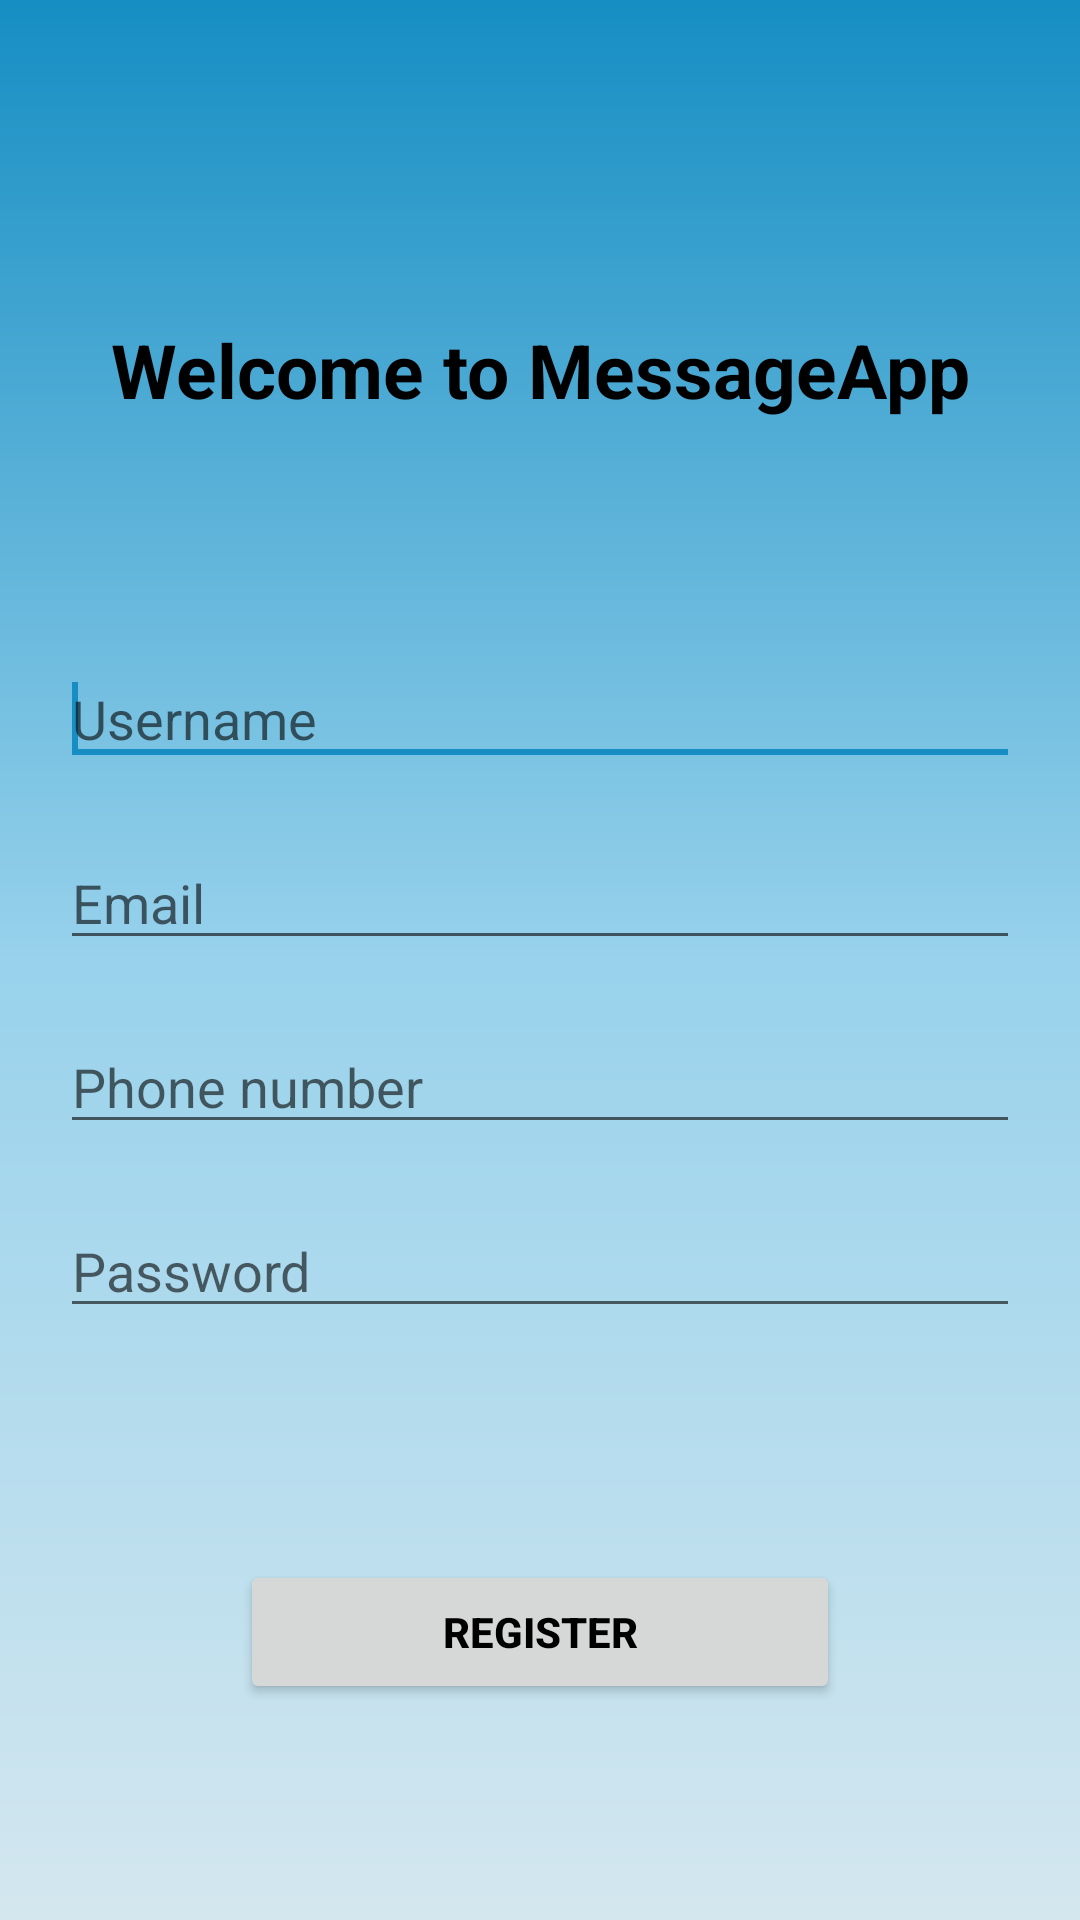

Android layout source for this screen:
<!-- AndroidManifest.xml: application theme Theme.MyApplication -->
<!-- res/layout/content_registration.xml -->
<?xml version="1.0" encoding="utf-8"?>
<androidx.constraintlayout.widget.ConstraintLayout xmlns:android="http://schemas.android.com/apk/res/android"
    xmlns:app="http://schemas.android.com/apk/res-auto"
    xmlns:tools="http://schemas.android.com/tools"
    android:layout_width="match_parent"
    android:layout_height="match_parent"
    android:background="@drawable/down_nav_bar"
    app:layout_behavior="@string/appbar_scrolling_view_behavior">


    <LinearLayout
        android:layout_width="match_parent"
        android:layout_height="match_parent"
        android:layout_margin="20sp"
        android:orientation="vertical">
        <LinearLayout
            android:layout_weight="2"
            android:gravity="bottom|center"
            android:layout_width="match_parent"
            android:layout_height="match_parent"
            android:orientation="vertical">

            <TextView
                android:gravity="bottom|center"
                android:layout_width="match_parent"
                android:layout_height="wrap_content"
                android:textColor="@color/black"
                android:textStyle="bold"
                android:text="@string/welcome"
                android:textSize="25sp" />


        </LinearLayout>
        <LinearLayout
            android:id="@+id/linear1"
            android:layout_width="match_parent"
            android:layout_height="match_parent"
            android:layout_weight="1"
            android:gravity="center"
            android:orientation="vertical">

            <EditText
                android:id="@+id/usernameEditText"
                android:layout_width="match_parent"
                android:layout_height="wrap_content"
                android:layout_marginTop="20sp"
                android:hint="@string/username"
                android:textColor="@color/black"
                android:inputType="text"
                android:maxLines="1">
                <requestFocus />
            </EditText>

            <EditText
                android:id="@+id/emailEditText"
                android:layout_width="match_parent"
                android:layout_height="wrap_content"
                android:layout_marginTop="20sp"
                android:textColor="@color/black"
                android:hint="@string/email"
                android:inputType="textEmailAddress"
                android:maxLines="1" />

            <EditText
                android:id="@+id/phoneNumberEditText"
                android:layout_width="match_parent"
                android:layout_height="wrap_content"
                android:layout_marginTop="20sp"
                android:hint="@string/phone_number"
                android:inputType="text"
                android:textColor="@color/black"
                android:maxLines="1" />

            <EditText
                android:id="@+id/passwordEditText"
                android:layout_width="match_parent"
                android:layout_height="wrap_content"
                android:layout_marginTop="20sp"
                android:hint="@string/password"
                android:textColor="@color/black"
                android:inputType="textPassword"
                android:maxLines="1" />


        </LinearLayout>

        <LinearLayout
            android:layout_width="match_parent"
            android:layout_height="match_parent"
            android:layout_weight="2"
            android:orientation="vertical">

            <Button
                android:id="@+id/registerButton"
                android:layout_width="200dp"
                android:layout_height="wrap_content"
                android:layout_gravity="center"
                android:layout_marginTop="20dp"
                android:textColor="@color/black"
                android:text="@string/register"
                android:textStyle="bold" />

        </LinearLayout>


    </LinearLayout>


</androidx.constraintlayout.widget.ConstraintLayout>
<!-- resources referenced by this layout -->
<resources>
  <color name="black">#FF000000</color>
  <!-- drawable down_nav_bar (drawable-v24) -->
  <shape xmlns:android="http://schemas.android.com/apk/res/android"
      android:shape="rectangle">
      <gradient
          android:angle="100"
          android:startColor="#168EC3"
          android:centerColor="#98D2EC"
          android:endColor="#D4E7EF"
          android:type="linear" />
  </shape>
  <string name="email" translatable="false">Email</string>
  <string name="password">Password</string>
  <string name="phone_number">Phone number</string>
  <string name="register">Register</string>
  <string name="username">Username</string>
  <string name="welcome">Welcome to MessageApp</string>
  <style name="Theme.MyApplication" parent="Theme.MaterialComponents.Light.DarkActionBar">
          
          <item name="colorPrimary">@color/colorPrimary</item>
          <item name="colorPrimaryVariant">@color/colorPrimary</item>
          <item name="colorOnPrimary">@color/white</item>
          
          <item name="colorSecondary">@color/colorPrimary</item>
          <item name="colorSecondaryVariant">@color/colorPrimary</item>
          <item name="colorOnSecondary">@color/black</item>
          
          <item name="android:statusBarColor" tools:targetApi="l">?attr/colorPrimaryVariant</item>
          
      </style>
  <color name="colorPrimary">#168EC3</color>
  <color name="white">#FFFFFFFF</color>
</resources>
